The GitHub repository mynameisvinn/Obstructed_Vials contains a labelled image folder "Obstructed_Vials" with 2 categories: clean, noisy. Examples follow, each with its label.

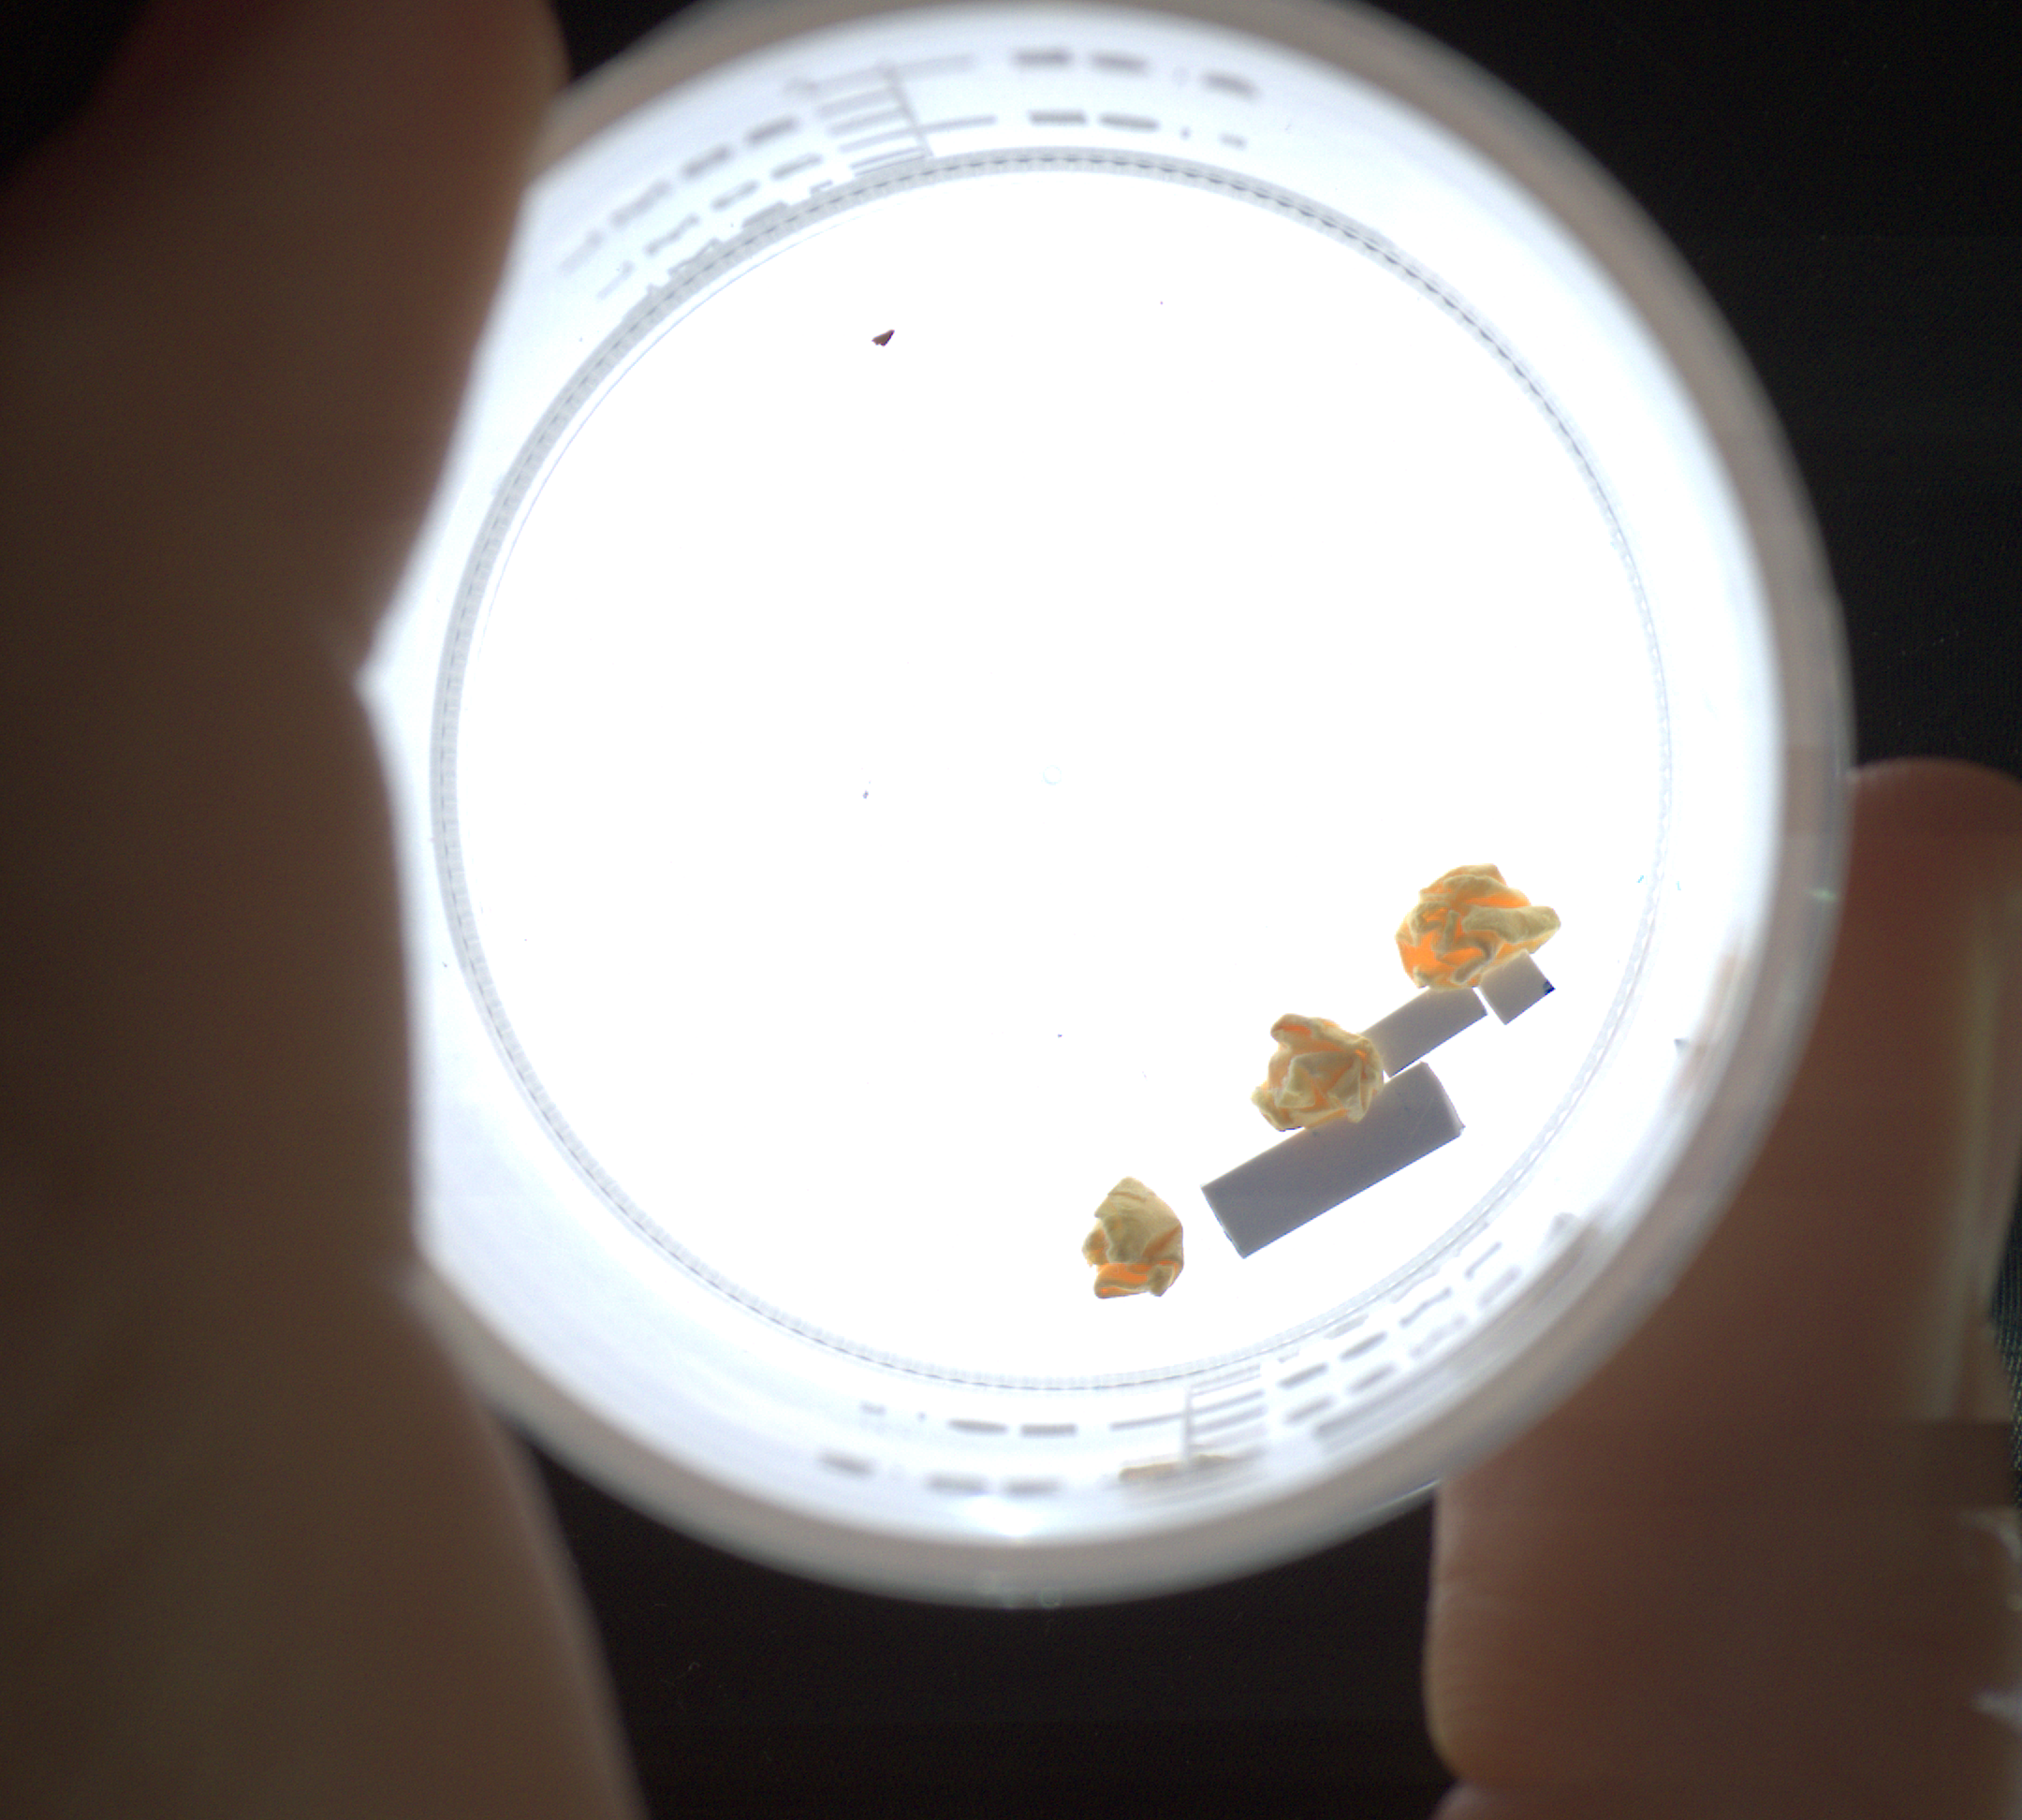
Label: noisy

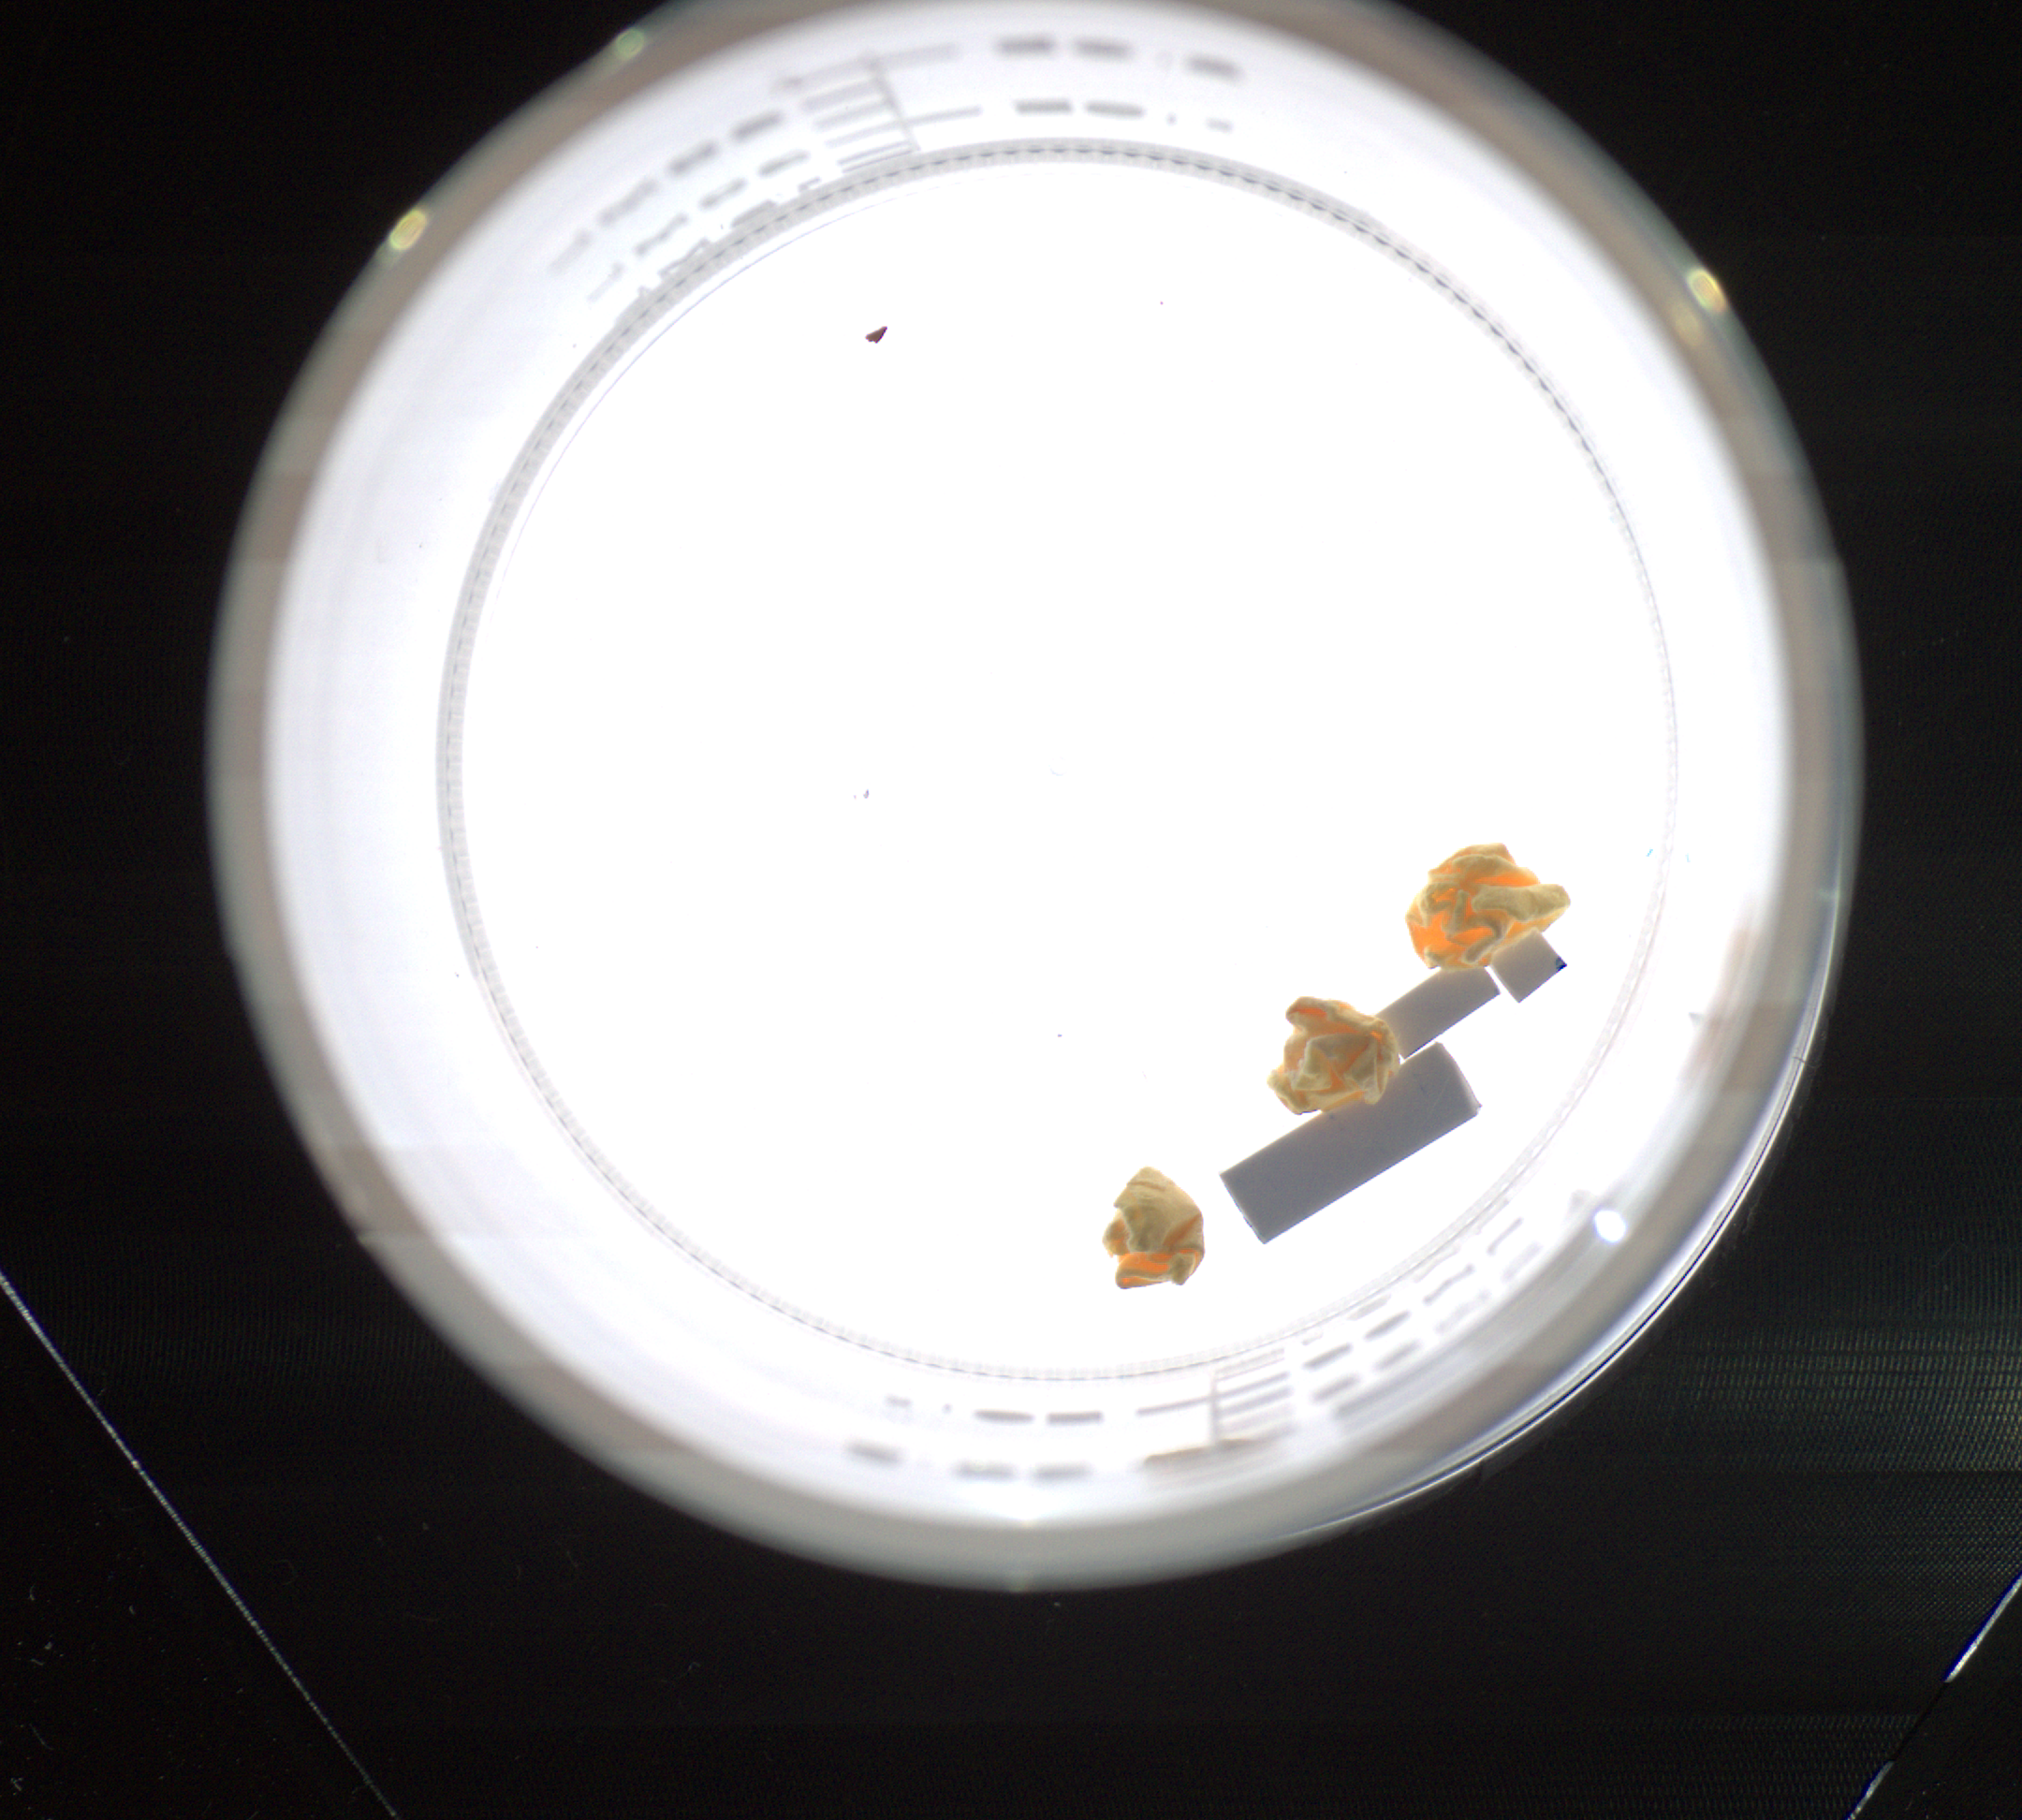
Label: clean

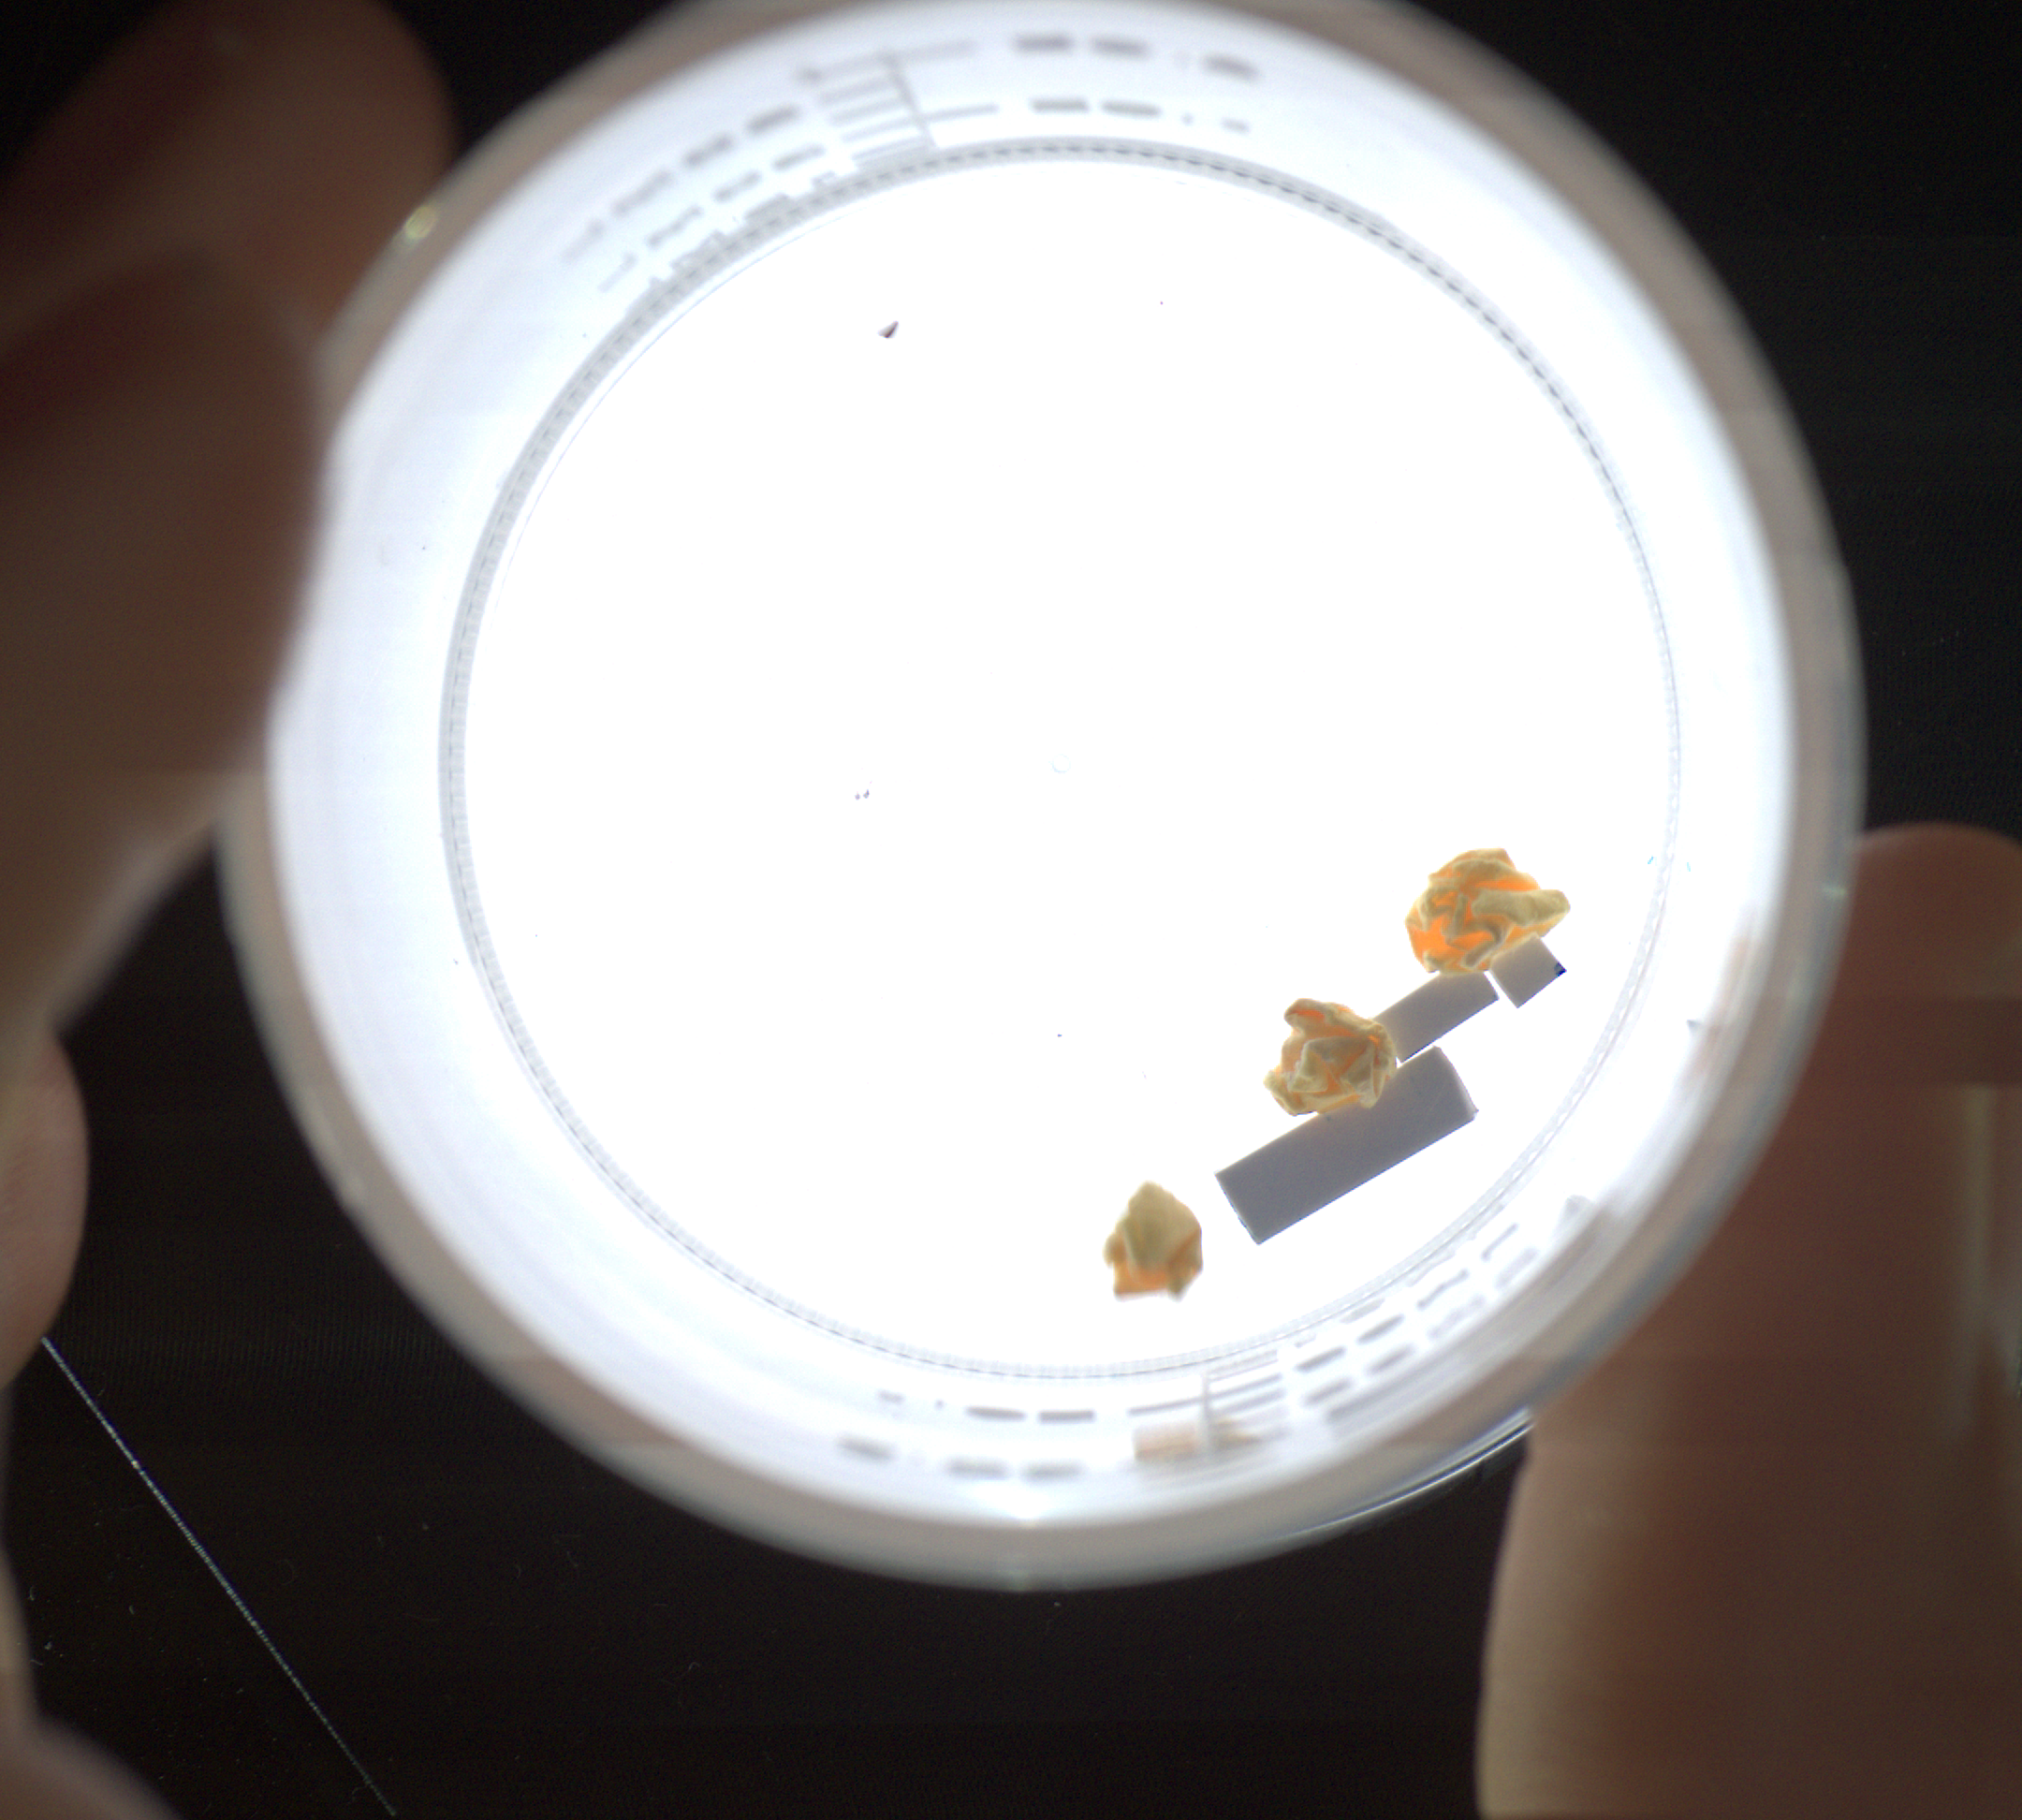
Label: noisy

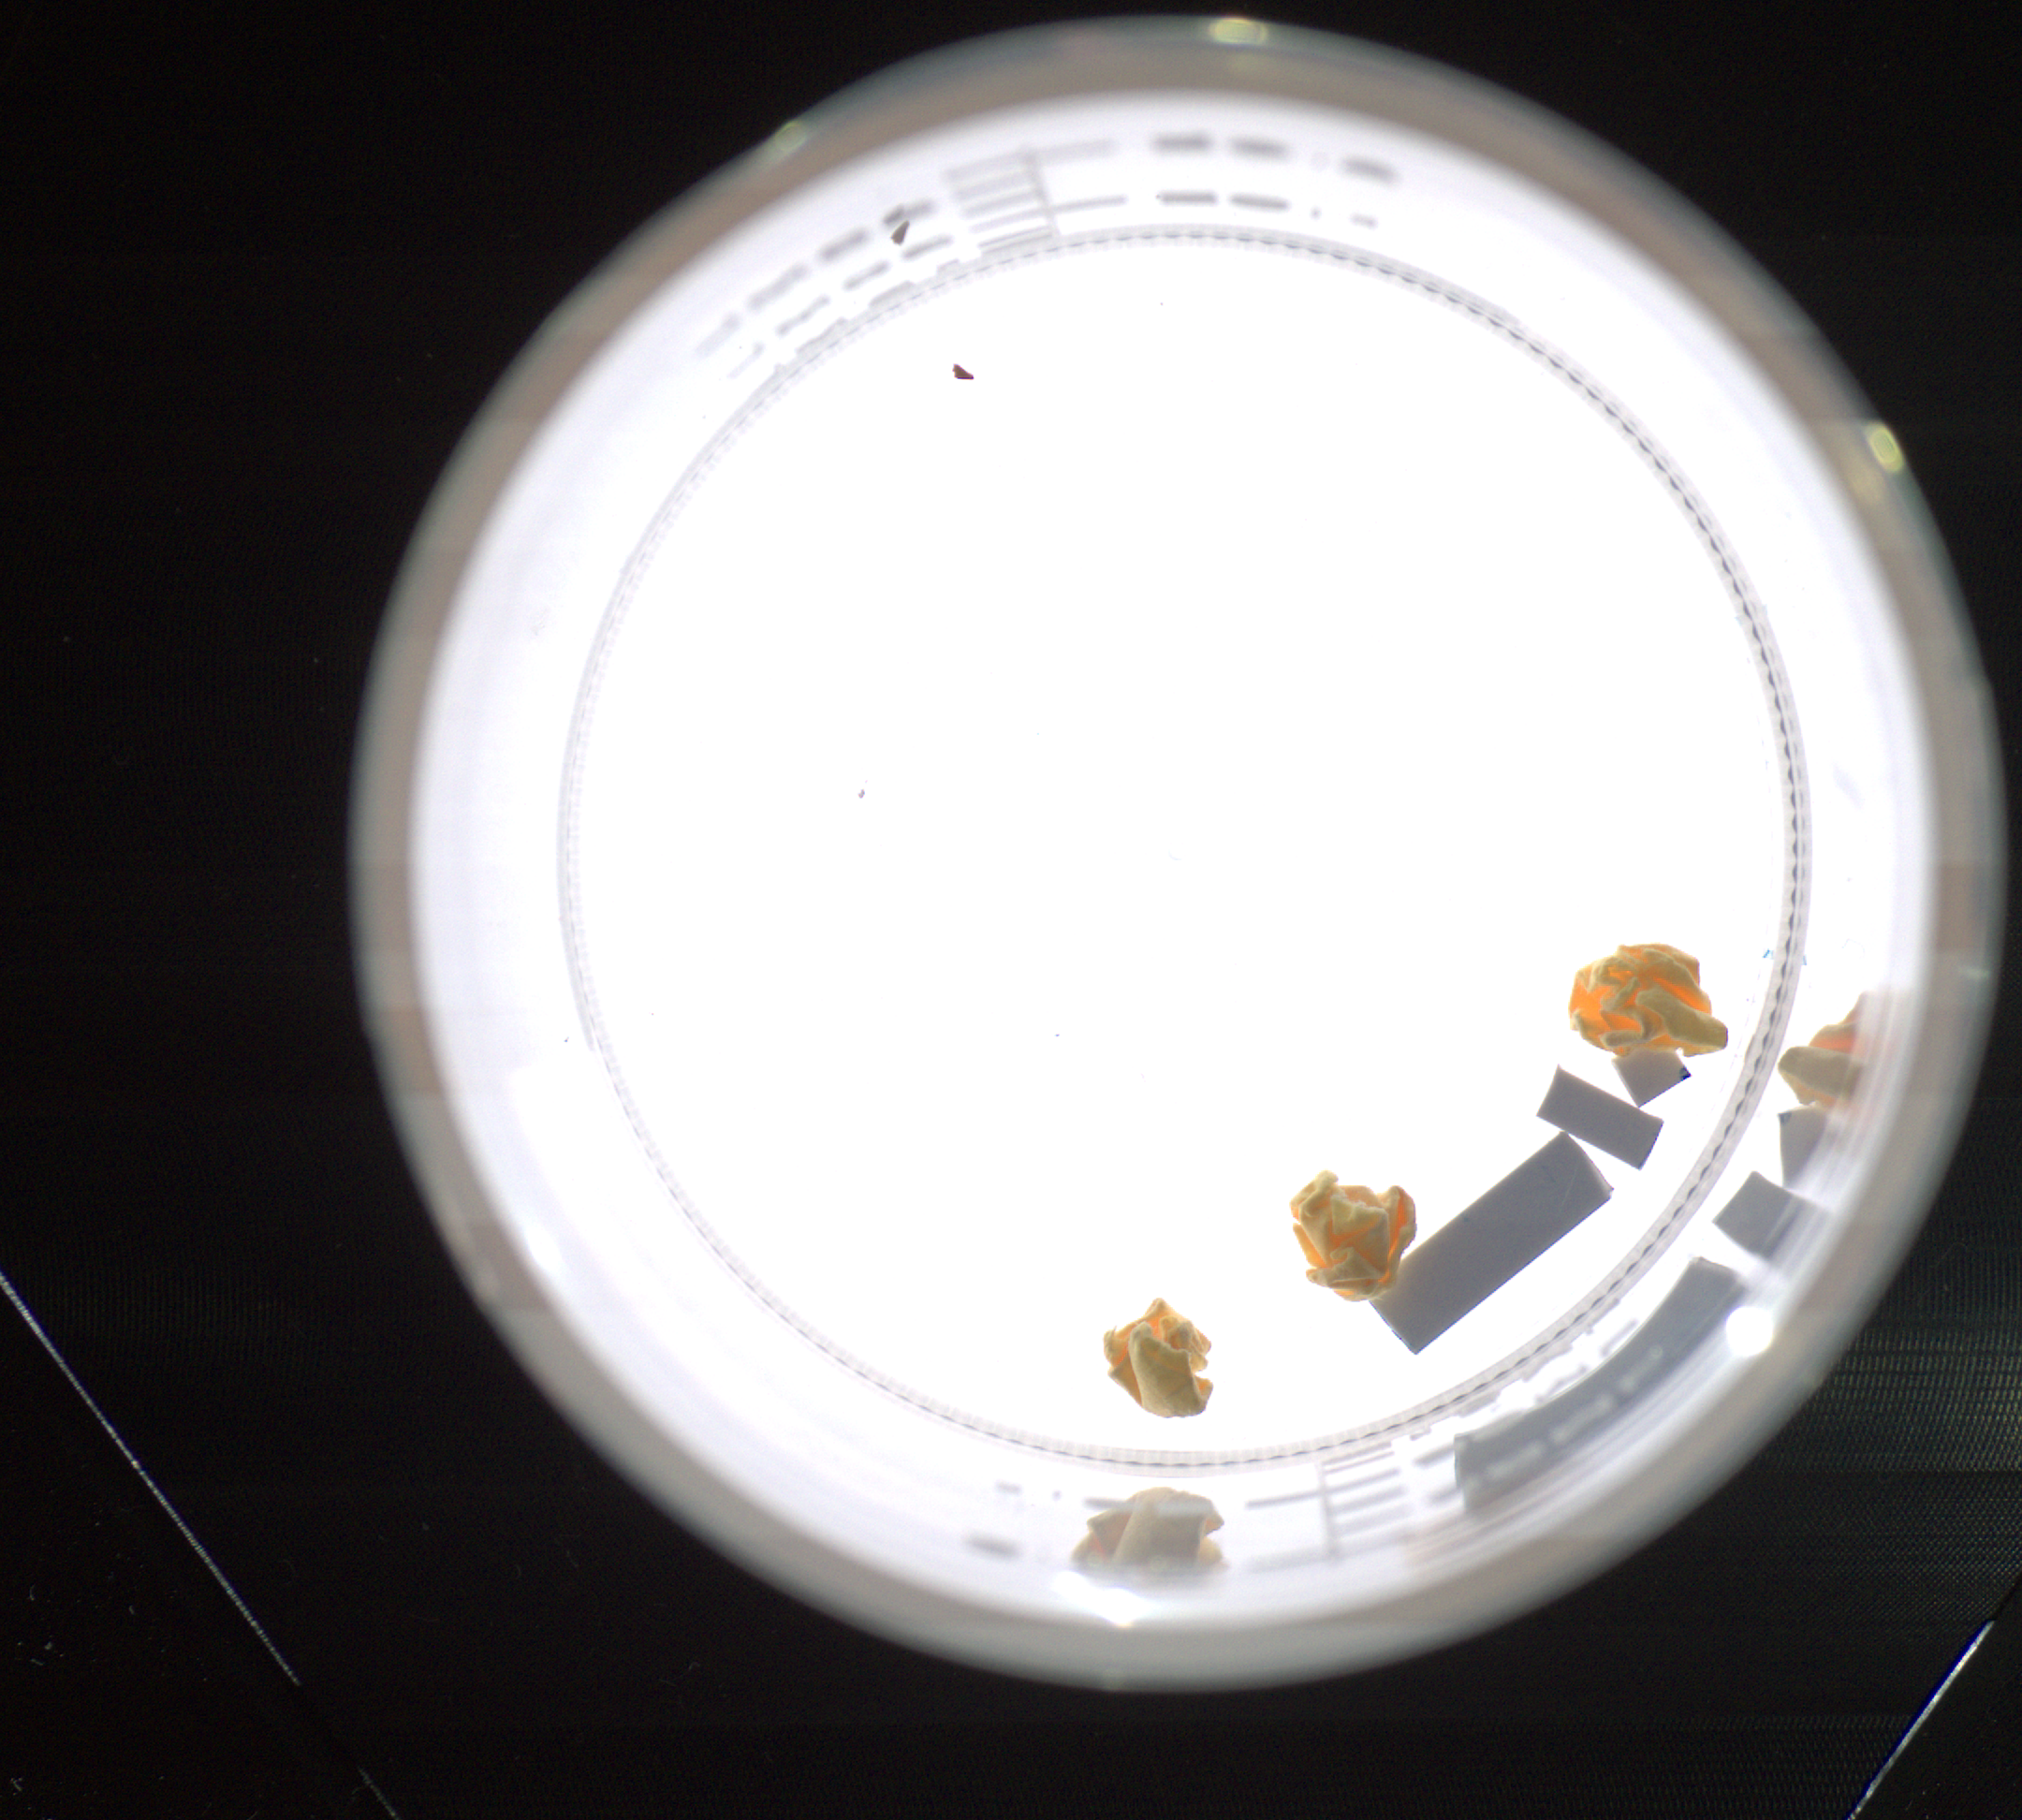
Label: clean

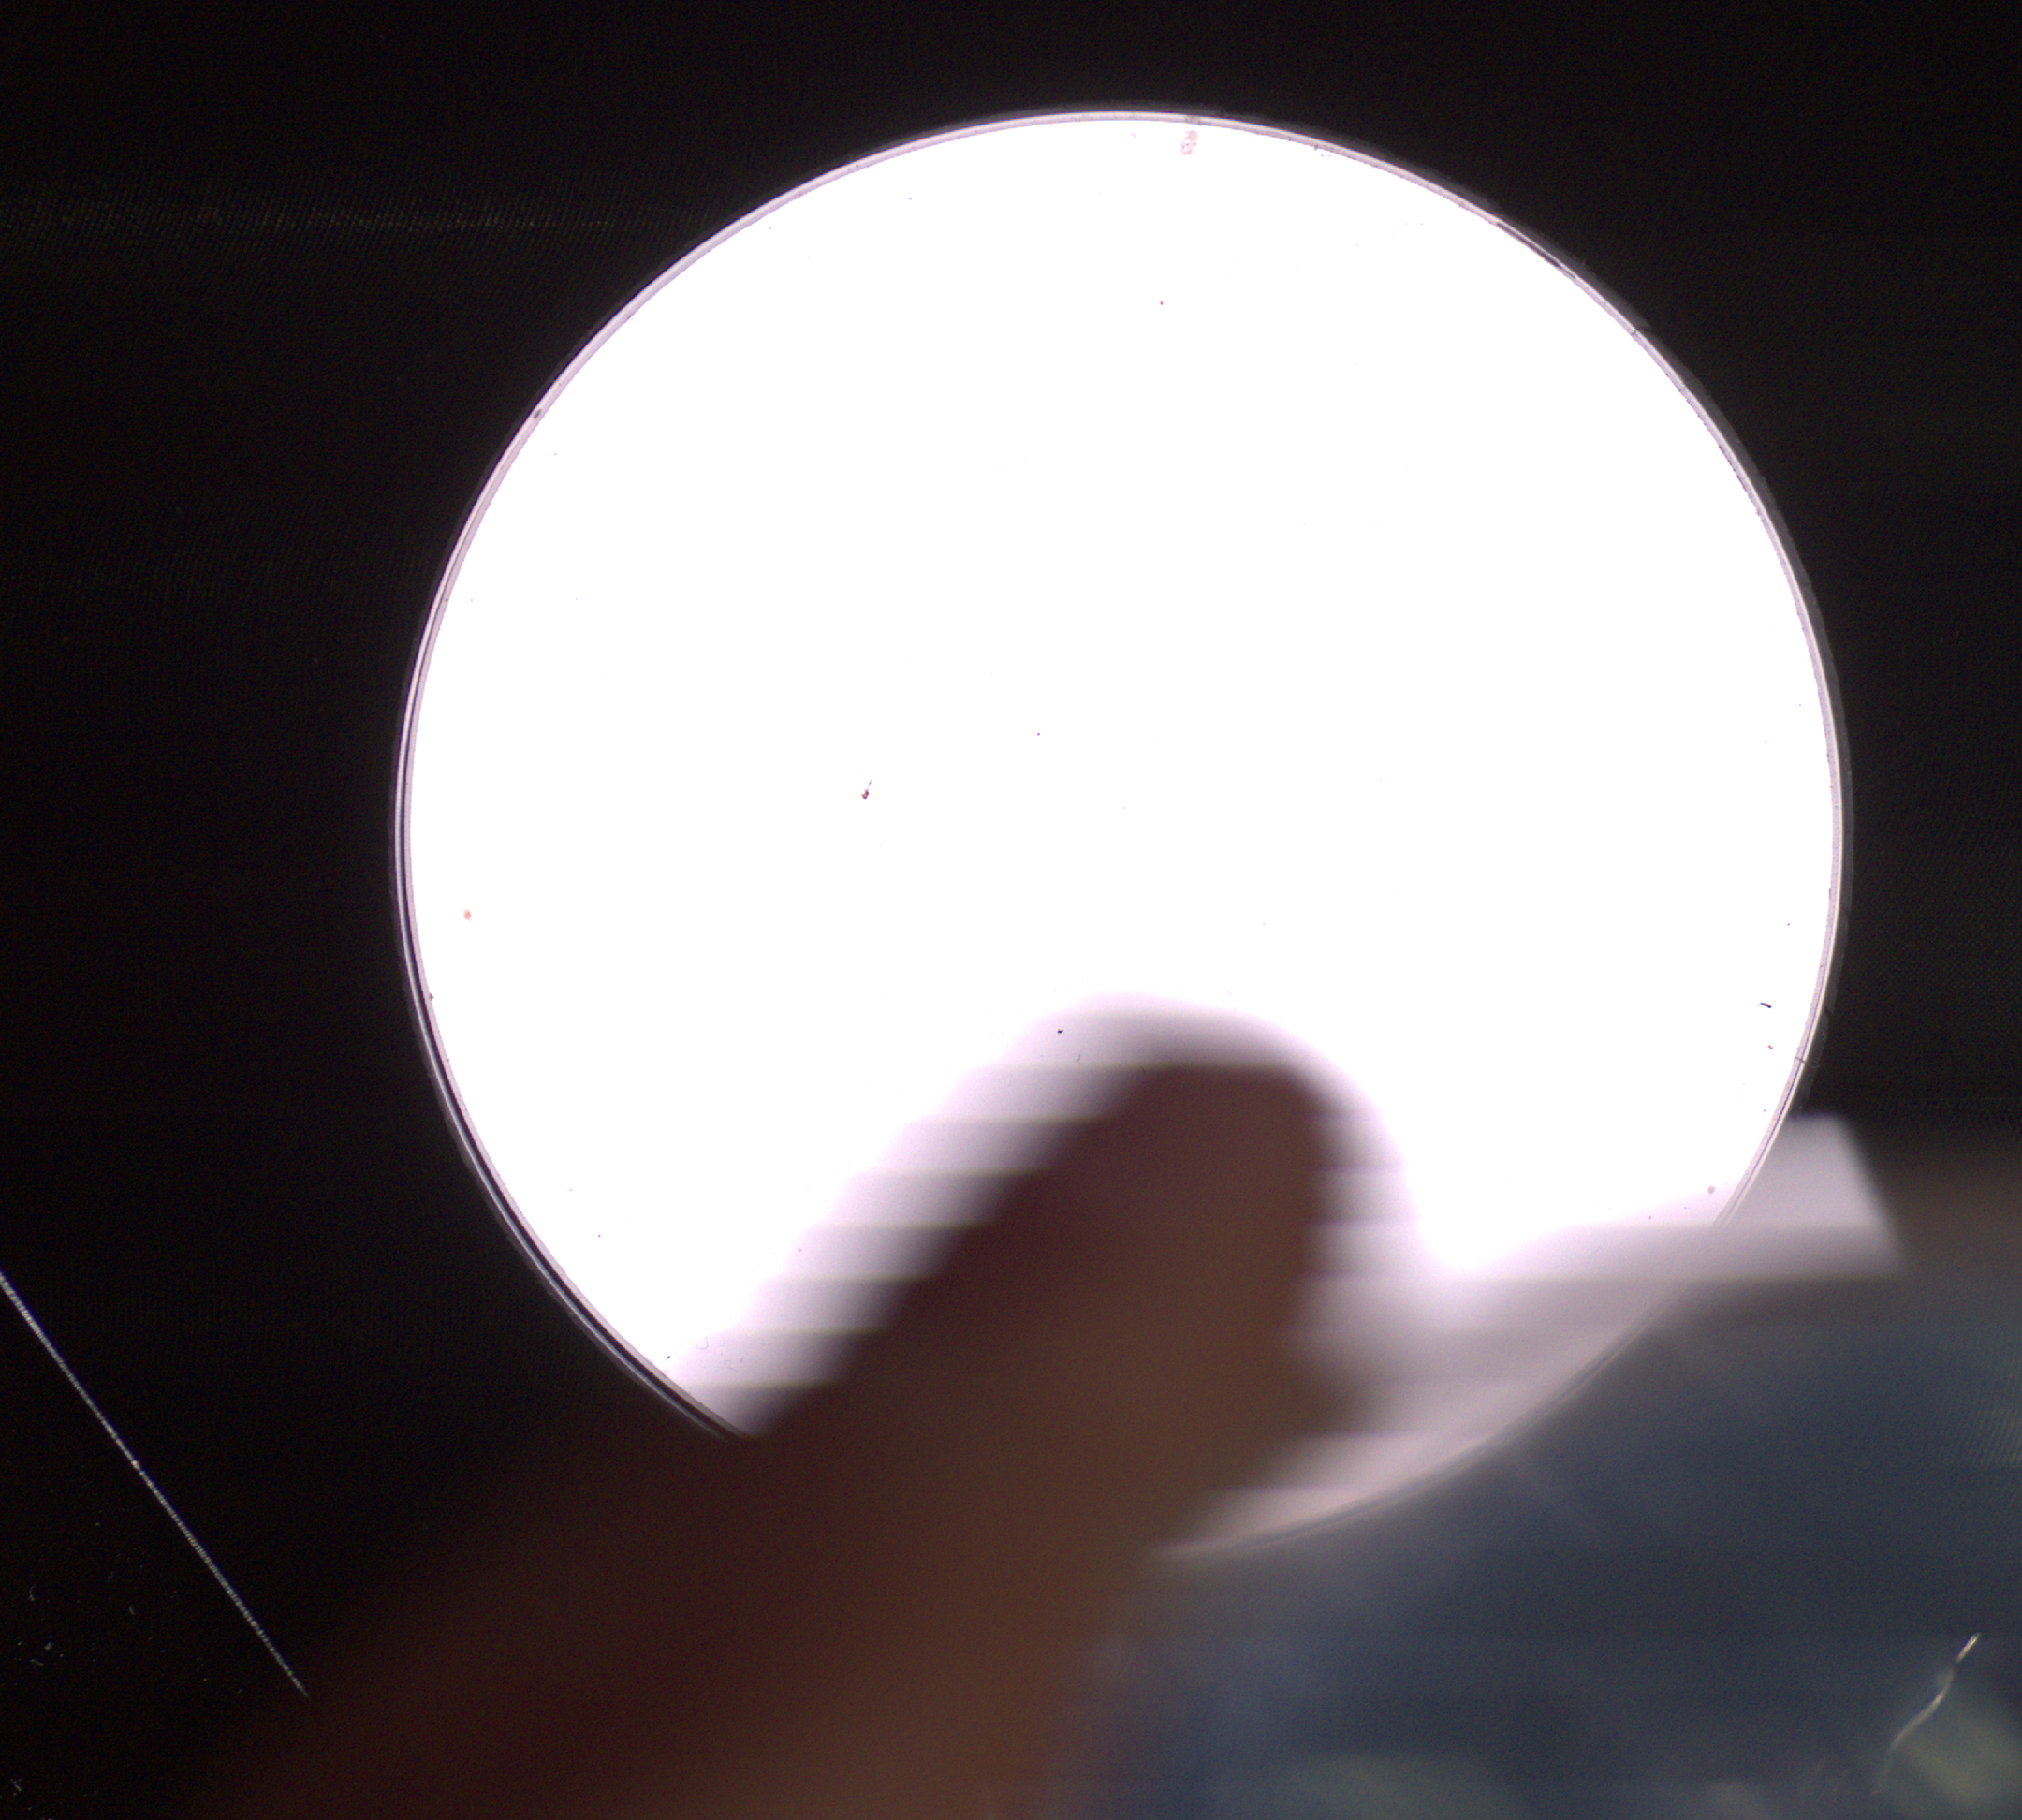
Label: noisy

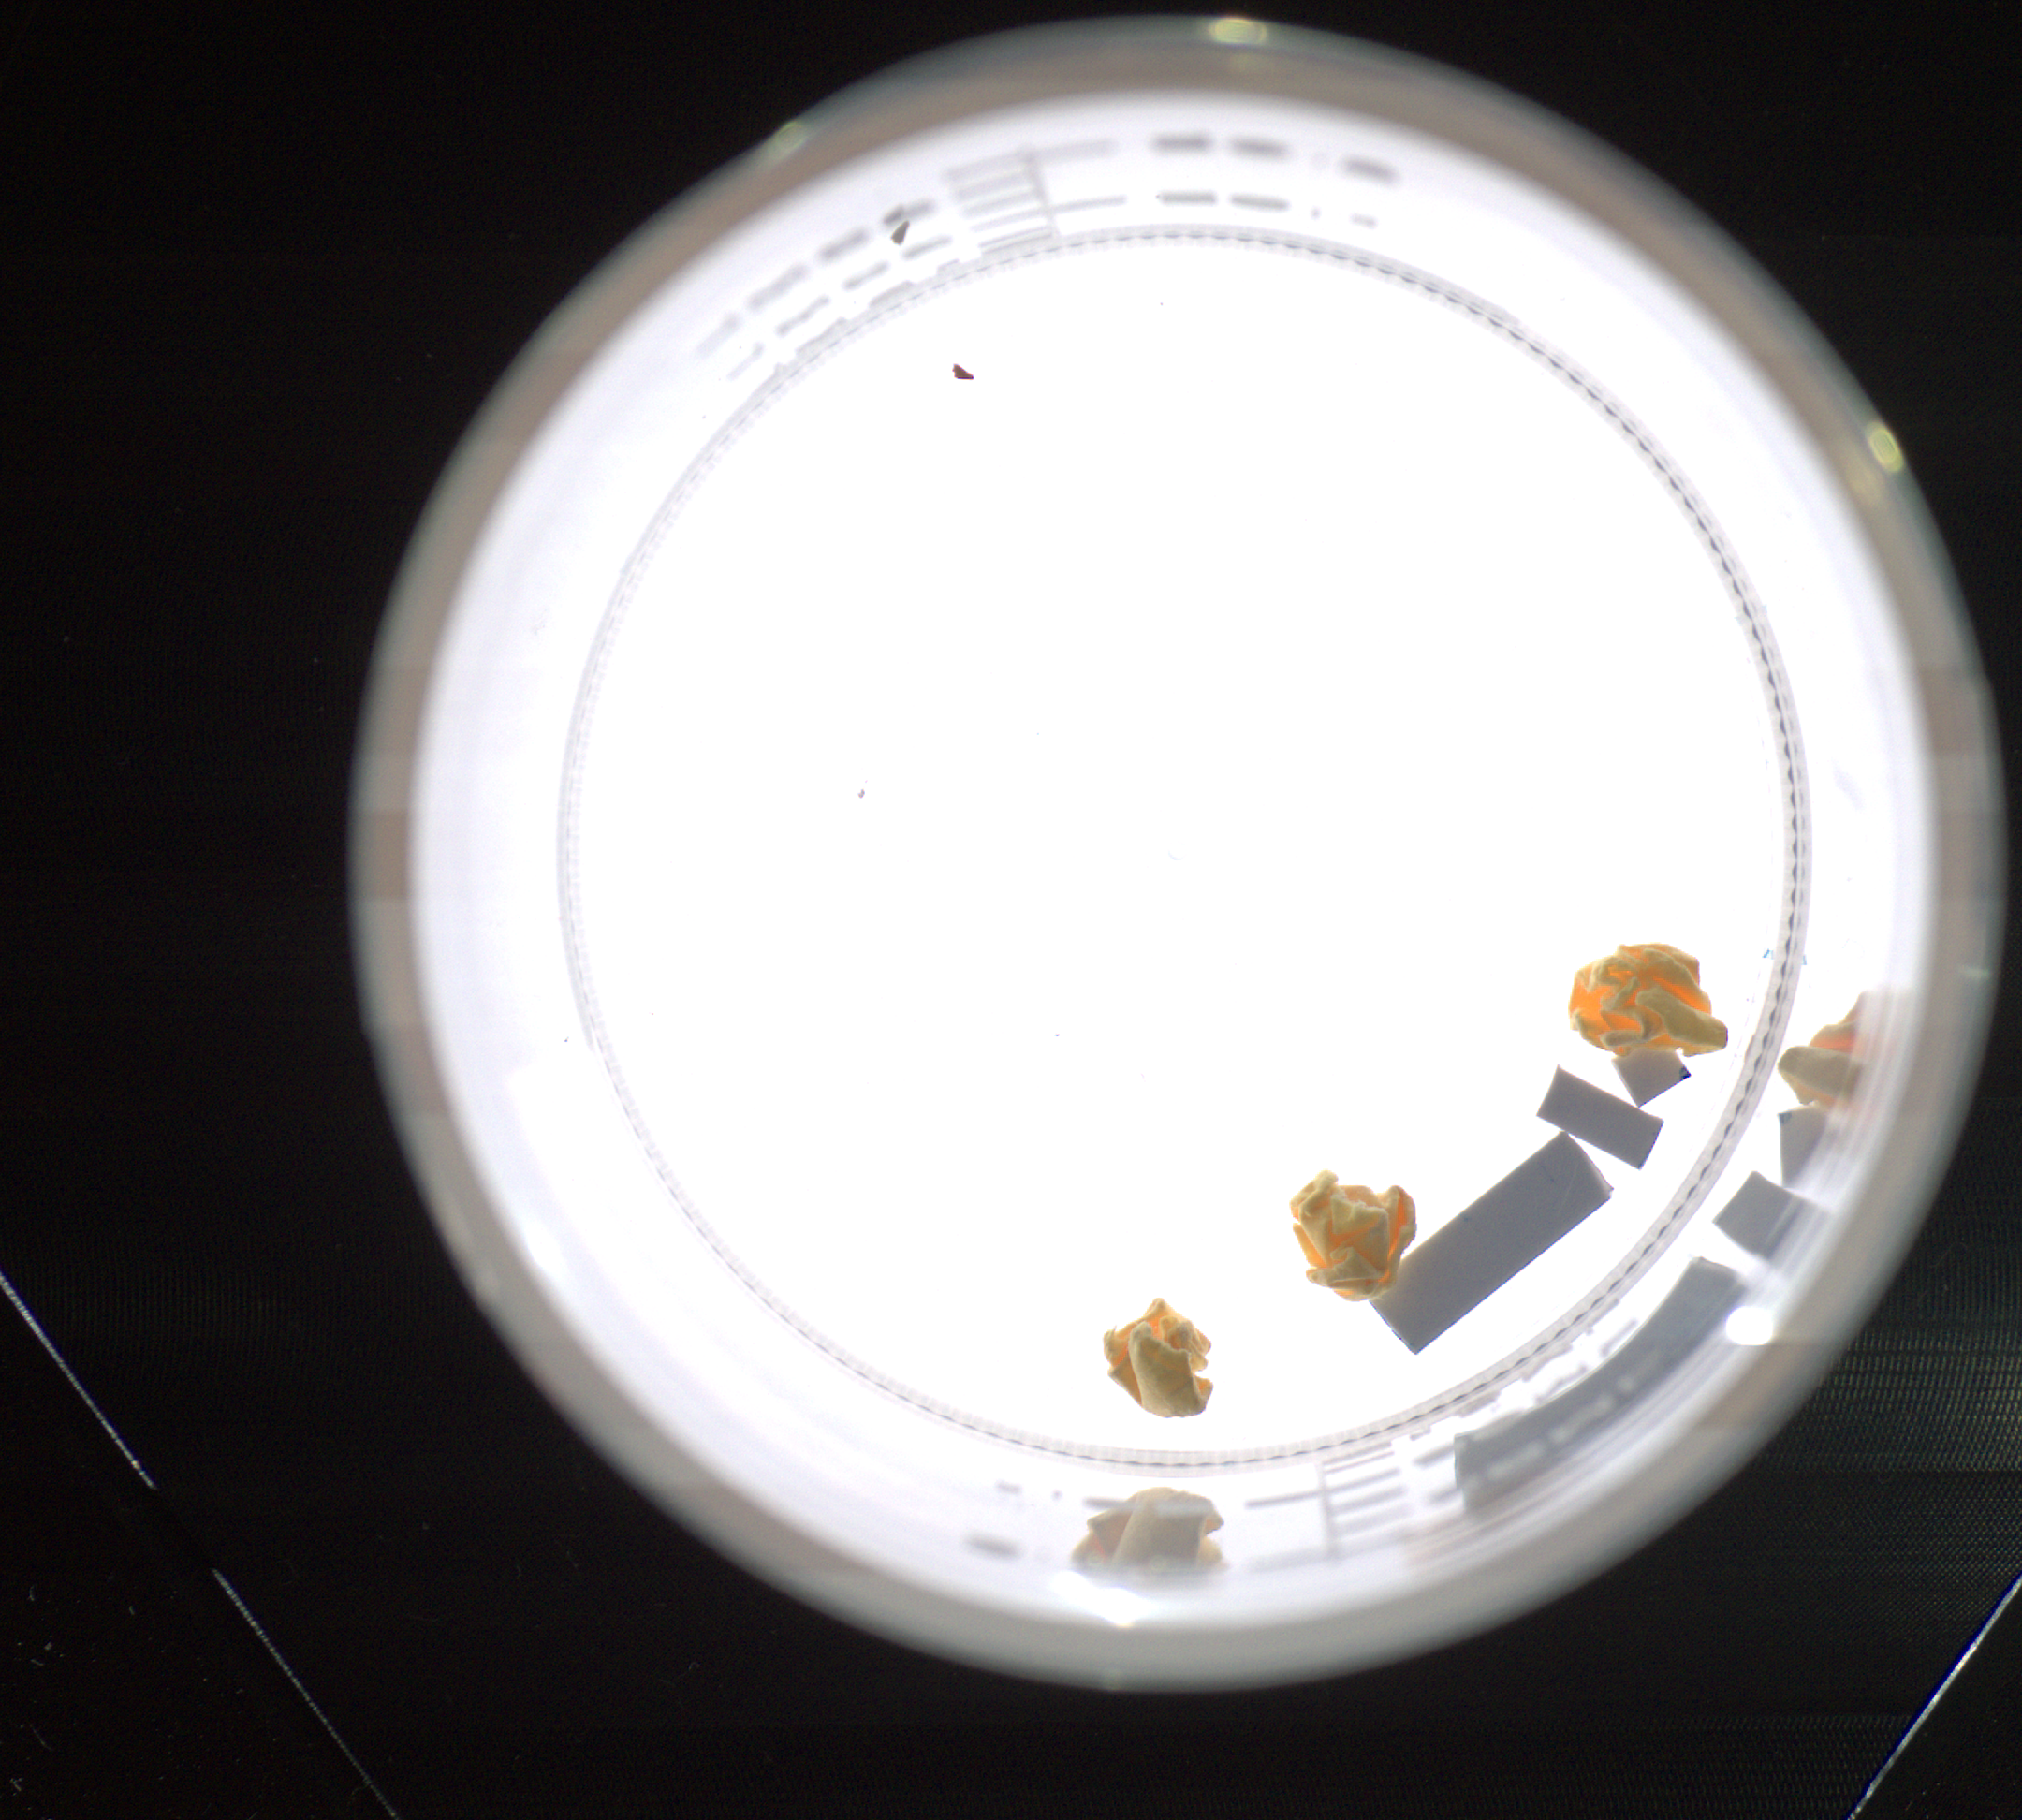
Label: clean
